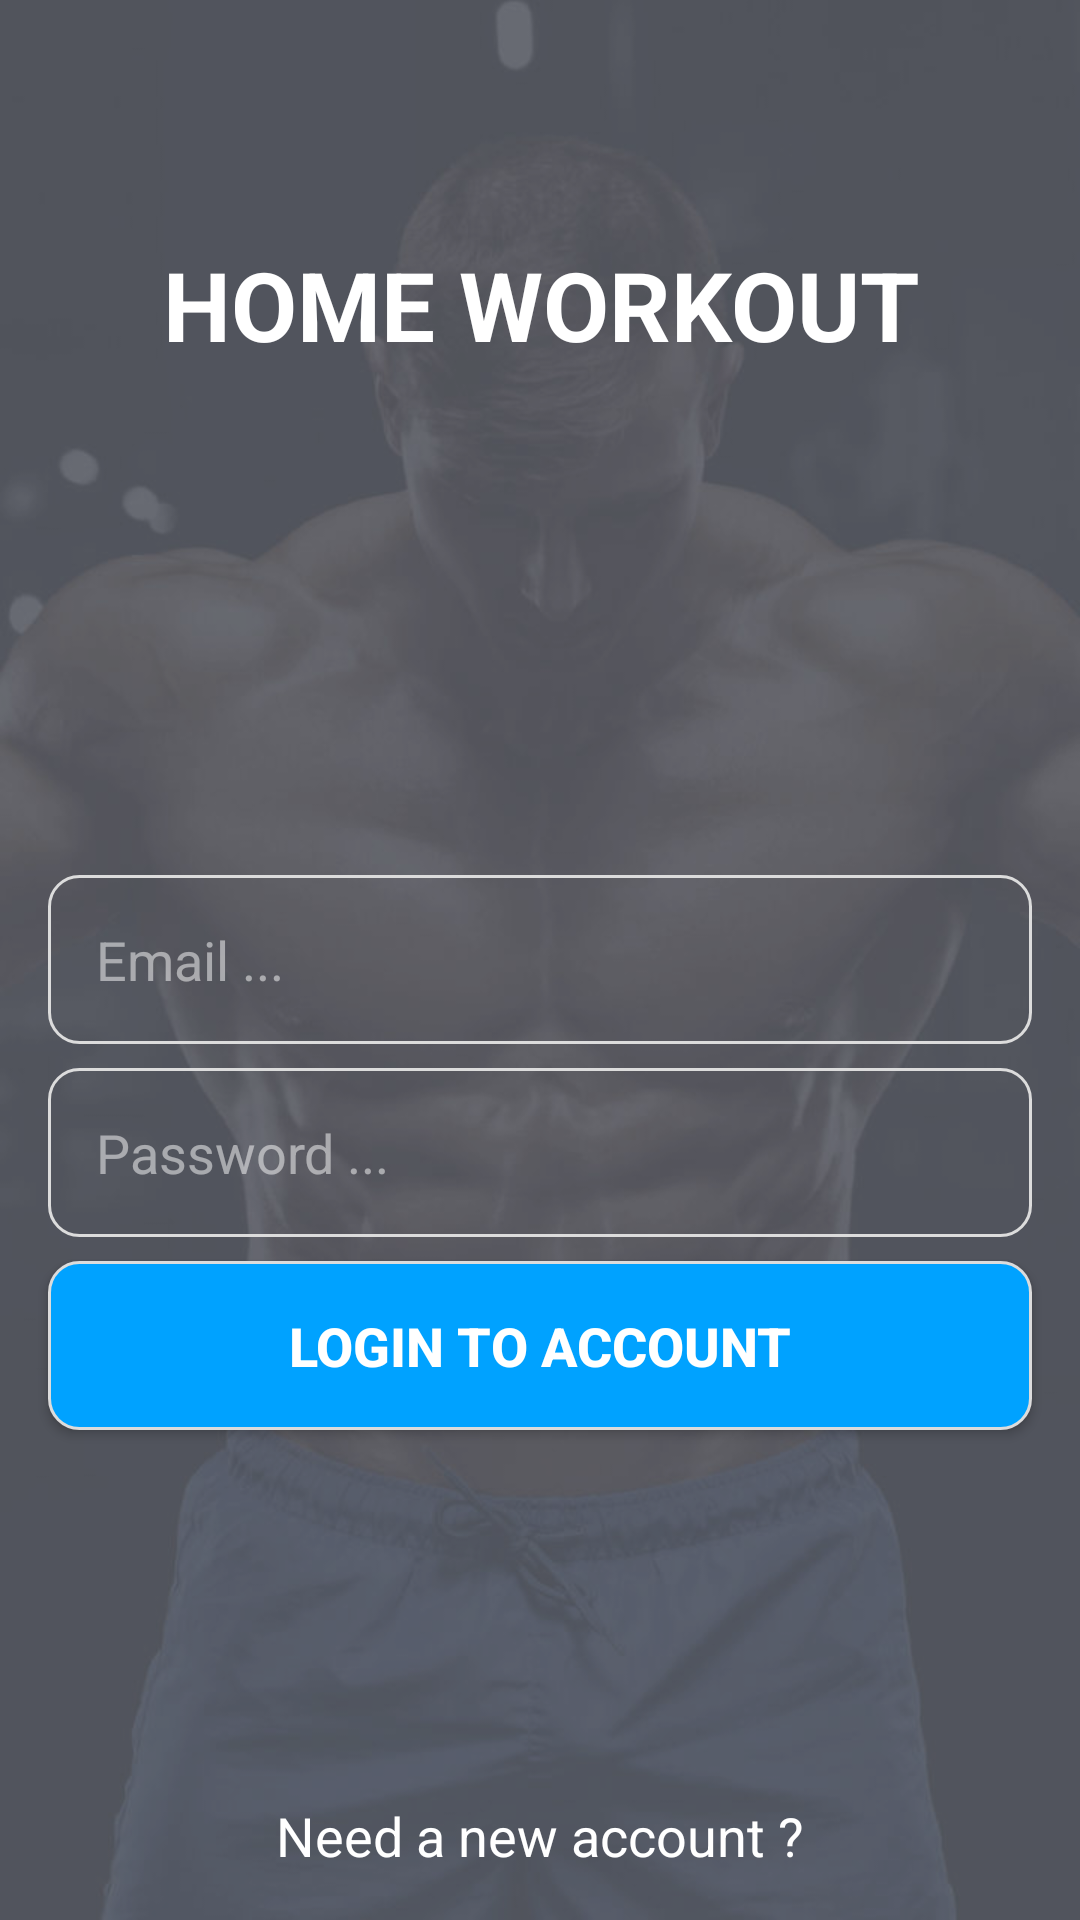

Produce the Android XML layout that renders to this screen, including the resource entries it uses.
<!-- AndroidManifest.xml: application theme AppTheme -->
<!-- res/layout/fragment_login_bone.xml -->
<?xml version="1.0" encoding="utf-8"?>
<RelativeLayout xmlns:android="http://schemas.android.com/apk/res/android"
    android:layout_width="match_parent"
    android:layout_height="match_parent"
    android:background="@drawable/bg_splash">

    <View
        android:layout_width="match_parent"
        android:layout_height="match_parent"
        android:background="@color/color_bg" />

    <TextView
        android:id="@+id/txt_logo"
        android:layout_width="match_parent"
        android:layout_height="wrap_content"
        android:layout_marginTop="64dp"
        android:gravity="center"
        android:paddingBottom="16dp"
        android:paddingTop="16dp"
        android:text="HOME WORKOUT"
        android:textColor="@android:color/white"
        android:textSize="32sp"
        android:textStyle="bold" />

    <EditText
        android:id="@+id/edt_email"
        android:layout_width="match_parent"
        android:layout_height="wrap_content"
        android:layout_centerInParent="true"
        android:layout_marginLeft="16dp"
        android:layout_marginRight="16dp"
        android:background="@drawable/shape_edit_text"
        android:hint="Email ..."
        android:inputType="textEmailAddress"
        android:padding="16dp"
        android:textColor="@android:color/white"
        android:textColorHint="@color/whiteTransparentHalf"
        android:textSize="18sp" />

    <EditText
        android:id="@+id/edt_password"
        android:layout_width="match_parent"
        android:layout_height="wrap_content"
        android:layout_below="@+id/edt_email"
        android:layout_marginLeft="16dp"
        android:layout_marginRight="16dp"
        android:layout_marginTop="8dp"
        android:background="@drawable/shape_edit_text"
        android:hint="Password ..."
        android:inputType="textPassword"
        android:padding="16dp"
        android:textColor="@android:color/white"
        android:textColorHint="@color/whiteTransparentHalf"
        android:textSize="18sp" />

    <Button
        android:id="@+id/btn_login"
        android:layout_width="match_parent"
        android:layout_height="wrap_content"
        android:layout_below="@+id/edt_password"
        android:layout_marginLeft="16dp"
        android:layout_marginRight="16dp"
        android:layout_marginTop="8dp"
        android:background="@drawable/shape_login"
        android:gravity="center"
        android:padding="16dp"
        android:text="Login to Account"
        android:textColor="@android:color/white"
        android:textSize="18sp"
        android:textStyle="bold" />

    <TextView
        android:id="@+id/txt_need_account"
        android:layout_centerHorizontal="true"
        android:layout_width="wrap_content"
        android:layout_height="wrap_content"
        android:text="Need a new account ?"
        android:textSize="18sp"
        android:textColor="@android:color/white"
        android:gravity="center"
        android:padding="16dp"
        android:layout_alignParentBottom="true"/>

    <ProgressBar
        android:id="@+id/pgb_login"
        style="?android:attr/progressBarStyleHorizontal"
        android:layout_width="match_parent"
        android:layout_height="wrap_content"
        android:foregroundGravity="center"
        android:indeterminate="true"
        android:visibility="invisible" />

</RelativeLayout>
<!-- resources referenced by this layout -->
<resources>
  <color name="color_bg">#40ffffff</color>
  <color name="whiteTransparentHalf">#80ffffff</color>
  <!-- drawable bg_splash: jpg bitmap (drawable, 33531 bytes) -->
  <!-- drawable shape_edit_text (drawable) -->
  <?xml version="1.0" encoding="utf-8"?>
  <shape xmlns:android="http://schemas.android.com/apk/res/android"
      android:shape="rectangle">
  
      <stroke android:width="1dp"
          android:color="@color/color_ligt_gray"/>
  
      <corners android:radius="10dp"/>
  
  
  </shape>
  <!-- drawable shape_login (drawable) -->
  <?xml version="1.0" encoding="utf-8"?>
  <shape xmlns:android="http://schemas.android.com/apk/res/android"
      android:shape="rectangle">
  
      <stroke android:width="1dp"
          android:color="@color/color_ligt_gray"/>
  
      <corners android:radius="10dp"/>
  
      <solid android:color="#00a2ff"/>
  
  </shape>
  <style name="AppTheme" parent="Theme.AppCompat.Light.DarkActionBar">
          
          <item name="colorPrimary">@color/colorPrimary</item>
          <item name="colorPrimaryDark">@color/colorPrimaryDark</item>
          <item name="colorAccent">@color/colorAccent</item>
      </style>
  <color name="color_ligt_gray">#dcdcdc</color>
  <color name="colorPrimary">#3F51B5</color>
  <color name="colorPrimaryDark">#303F9F</color>
  <color name="colorAccent">#FF4081</color>
</resources>
